Run: headless pygame with SDL's dummy video driver; simulated clock (each Clock.tick advances the game by its frame time, no real sleeping); random seed 0; keys injected as events and as key.get_pressed() state; mouse plan: one left click at the window centre at the start of phase 2, then a move to the lower-right quarter at the start of phase 3.
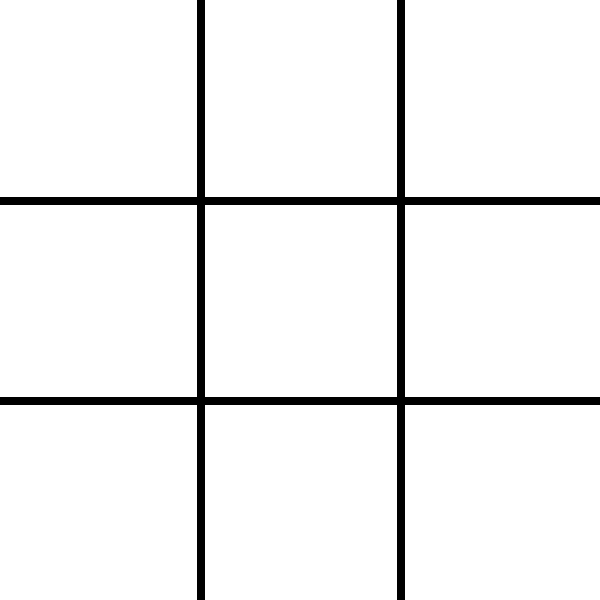
Frame 1 of 4 · flips 1–60 · no input
Frame 2 of 4 · flips 61–180 · clicked the window centre · tapped SPACE, RETURN · held RIGHT (→), D · screen unchanged from frame 1, image omitted
Frame 3 of 4 · flips 181–300 · moved the mouse to the lower-right quarter · held DOWN (↓), S · screen unchanged from frame 2, image omitted
Frame 4 of 4 · flips 301–420 · held LEFT (←), A, UP (↑), W · screen unchanged from frame 3, image omitted

The pygame program that drew these frames:


import pygame, sys, random

pygame.init()

screenWidth = 600
screenHeight = 600

WHITE = (255, 255, 255)
BLACK = (0, 0, 0)
RED = (255, 0, 0)
GREEN = (0, 255, 0)
BLUE = (0, 0, 255)

screen = pygame.display.set_mode((screenWidth, screenHeight))
pygame.display.set_caption("Tic Tac Toe")
screen.fill(WHITE)


board = [[0]*3 for i in range(3)]

def setup(lineColor, lineWidth):

	pygame.draw.line(screen, lineColor, (screenWidth/3, 0) , (screenWidth/3, screenHeight) , lineWidth)
	pygame.draw.line(screen, lineColor, (screenWidth/3*2, 0) , (screenWidth/3*2, screenHeight) , lineWidth)
	pygame.draw.line(screen, lineColor, (0, screenHeight/3) , (screenWidth, screenHeight/3) , lineWidth)
	pygame.draw.line(screen, lineColor, (0, screenHeight/3*2) , (screenWidth, screenHeight/3*2) , lineWidth)



setup(BLACK, 8);

while True:
	for ev in pygame.event.get():
		if ev.type == pygame.QUIT:
			sys.exit()

		if ev.type == pygame.MOUSEBUTTONDOWN:
			x = ev.pos[0]
			y = ev.pos[1]
			row = y // (screenHeight//3)
			col = x // (screenWidth//3)
			print(str(row) + " " + str(col))

	pygame.display.update()
